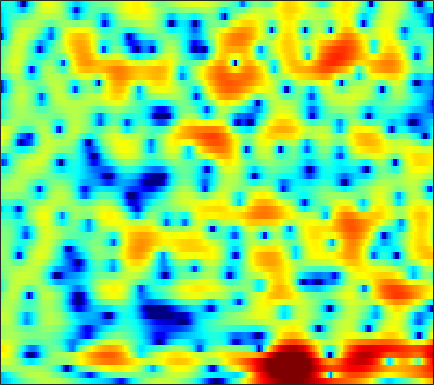

Data behind this chart, as committed beside it:
-7.6618, -7.5014, -7.0883, -6.5005, -5.9762, -5.2058, -4.4027, -3.7877, -2.9953, -2.2323, -1.5128, -1.0131, -0.41166, 0.11779, 0.46723, 0.88252, 1.2579, 1.4851, 1.7346, 1.9123, 2.0399, 2.0969, 2.1264, 2.104
-7.557, -6.939, -5.897, -4.785, -3.969, -2.949, -2.026, -1.402, -0.6491, 0.01291, 0.5852, 0.956, 1.377, 1.713, 1.911, 2.099, 2.207, 2.234, 2.195, 2.074, 1.869, 1.654, 1.291, 0.8425
0.2781, 0.3951, 0.5608, 0.724, 0.8455, 0.9823, 1.084, 1.131, 1.167, 1.173, 1.157, 1.138, 1.114, 1.092, 1.082, 1.077, 1.066, 1.042, 0.9721, 0.8387, 0.5992, 0.339, -0.1532, -0.8441
2.668, 2.84, 2.888, 2.756, 2.539, 2.09, 1.446, 0.8484, -0.1204, -1.267, -2.574, -3.611, -4.924, -5.853, -6.098, -5.743, -4.817, -3.989, -2.868, -1.858, -1.033, -0.5377, -0.02915, 0.3077
4.961, 4.877, 4.551, 3.978, 3.379, 2.325, 0.9471, -0.314, -2.356, -4.886, -8.017, -10.83, -15.12, -19.1, -19.93, -17.46, -13.93, -11.38, -8.369, -5.876, -3.868, -2.647, -1.339, -0.3515
5.736, 5.519, 5.093, 4.493, 3.922, 2.991, 1.843, 0.8446, -0.6762, -2.412, -4.329, -5.807, -7.712, -9.339, -10.11, -10.2, -9.199, -8, -6.241, -4.595, -3.202, -2.358, -1.504, -0.9466
3.241, 3.257, 3.181, 2.995, 2.784, 2.402, 1.921, 1.513, 0.9228, 0.3144, -0.285, -0.6951, -1.168, -1.534, -1.72, -1.843, -1.836, -1.758, -1.585, -1.376, -1.188, -1.089, -1.046, -1.142
0.7302, 1.096, 1.418, 1.571, 1.593, 1.521, 1.35, 1.176, 0.9074, 0.6291, 0.3568, 0.1722, -0.03173, -0.1703, -0.2339, -0.2678, -0.2549, -0.225, -0.1746, -0.1372, -0.1339, -0.1682, -0.2852, -0.4935
0.5332, 0.9153, 1.222, 1.321, 1.272, 1.069, 0.7314, 0.406, -0.0919, -0.6081, -1.065, -1.325, -1.503, -1.471, -1.321, -0.9983, -0.5963, -0.2861, 0.09997, 0.4205, 0.6502, 0.7562, 0.7998, 0.7214
2.09, 2.205, 2.201, 1.991, 1.683, 1.063, 0.1703, -0.7053, -2.206, -4.127, -6.478, -8.289, -9.541, -8.236, -6.469, -4.226, -2.408, -1.313, -0.1651, 0.6876, 1.293, 1.603, 1.842, 1.9
2.522, 2.533, 2.422, 2.143, 1.799, 1.134, 0.211, -0.6673, -2.124, -3.938, -6.054, -7.587, -8.565, -7.533, -6.046, -4.028, -2.306, -1.251, -0.1158, 0.7371, 1.339, 1.639, 1.855, 1.863
1.521, 1.674, 1.763, 1.698, 1.544, 1.205, 0.7096, 0.261, -0.4165, -1.124, -1.754, -2.108, -2.342, -2.28, -2.051, -1.547, -0.9185, -0.4229, 0.1965, 0.7187, 1.1, 1.27, 1.334, 1.2
0.3844, 0.8864, 1.375, 1.655, 1.735, 1.651, 1.347, 0.9682, 0.2941, -0.5403, -1.45, -2.095, -2.758, -2.979, -2.781, -2.128, -1.233, -0.543, 0.2985, 0.9643, 1.413, 1.599, 1.636, 1.434
-1.268, -0.1967, 0.9739, 1.821, 2.22, 2.44, 2.281, 1.885, 0.9728, -0.5043, -2.784, -5.343, -11.05, -20.73, -12.5, -6.142, -2.715, -1.015, 0.5506, 1.548, 2.115, 2.318, 2.32, 2.059
-4.839, -2.755, -0.6906, 0.8146, 1.61, 2.262, 2.523, 2.476, 2.098, 1.379, 0.3756, -0.4556, -1.459, -1.922, -1.75, -1.011, -0.1071, 0.4961, 1.07, 1.358, 1.359, 1.182, 0.7519, 0.1338
-3.751, -2.391, -0.8163, 0.4248, 1.152, 1.888, 2.369, 2.583, 2.683, 2.628, 2.469, 2.306, 2.083, 1.886, 1.766, 1.61, 1.414, 1.201, 0.7826, 0.1407, -0.7632, -1.642, -3.069, -4.765
-1.424, -0.7822, 0.04602, 0.7649, 1.219, 1.735, 2.123, 2.341, 2.554, 2.691, 2.756, 2.756, 2.705, 2.586, 2.436, 2.144, 1.716, 1.275, 0.4886, -0.5822, -2.015, -3.384, -5.744, -8.997
-0.6146, -0.1509, 0.3396, 0.7118, 0.9289, 1.124, 1.271, 1.362, 1.509, 1.685, 1.883, 2.042, 2.247, 2.381, 2.409, 2.34, 2.105, 1.795, 1.192, 0.3428, -0.7539, -1.752, -3.298, -5.002
-0.02356, 0.2788, 0.4086, 0.2738, 0.0204, -0.4922, -1.084, -1.47, -1.711, -1.484, -0.7961, -0.1206, 0.7996, 1.613, 2.11, 2.574, 2.8, 2.819, 2.639, 2.235, 1.603, 1.001, 0.03938, -1.047
0.8868, 0.8478, 0.4943, -0.291, -1.233, -3.06, -5.88, -9.12, -15.84, -13.14, -7.095, -4.211, -1.544, 0.3408, 1.401, 2.442, 3.14, 3.473, 3.672, 3.618, 3.311, 2.929, 2.207, 1.247
0.9517, 0.7869, 0.3509, -0.4029, -1.186, -2.508, -4.12, -5.292, -6.353, -6.202, -4.918, -3.691, -2.08, -0.6178, 0.3383, 1.423, 2.295, 2.791, 3.25, 3.454, 3.419, 3.221, 2.726, 1.937
0.3505, 0.3555, 0.1561, -0.2377, -0.6548, -1.378, -2.199, -2.802, -3.534, -4.037, -4.221, -4.11, -3.55, -2.58, -1.702, -0.462, 0.7083, 1.462, 2.262, 2.797, 3.062, 3.08, 2.889, 2.44
-0.2347, -0.01237, 0.0124, -0.2145, -0.5523, -1.219, -2.131, -3.032, -4.534, -6.527, -9.223, -11.44, -12.01, -8.746, -6.047, -3.101, -0.8967, 0.38, 1.659, 2.544, 3.068, 3.254, 3.263, 3.05
-0.6529, -0.4621, -0.3829, -0.5644, -0.843, -1.383, -2.172, -2.944, -4.226, -5.922, -7.896, -9.269, -9.431, -7.161, -5.011, -2.433, -0.3989, 0.8038, 2.016, 2.824, 3.279, 3.408, 3.306, 2.939
-1.57, -1.454, -1.377, -1.482, -1.679, -2.107, -2.606, -2.978, -3.4, -3.594, -3.485, -3.195, -2.463, -1.454, -0.5642, 0.6561, 1.779, 2.503, 3.25, 3.696, 3.822, 3.702, 3.224, 2.33
-4.623, -3.913, -3.377, -3.303, -3.624, -4.532, -5.849, -6.874, -7.551, -6.697, -4.922, -3.453, -1.655, -0.1002, 0.9219, 2.074, 3.01, 3.563, 4.089, 4.369, 4.367, 4.148, 3.558, 2.53
-7.527, -5.867, -4.677, -4.451, -4.846, -6.145, -8.769, -11.98, -17.16, -12.67, -7.575, -4.956, -2.493, -0.7228, 0.2909, 1.336, 2.134, 2.592, 3.053, 3.358, 3.5, 3.486, 3.279, 2.876
-3.266, -2.839, -2.429, -2.306, -2.39, -2.744, -3.23, -3.571, -3.747, -3.453, -2.806, -2.223, -1.502, -0.9421, -0.6432, -0.3599, -0.1523, 0.02141, 0.3342, 0.7409, 1.208, 1.562, 1.951, 2.217
0.03012, 0.2073, 0.3926, 0.5239, 0.5668, 0.5312, 0.4664, 0.3903, 0.2716, 0.1311, -0.04841, -0.263, -0.6955, -1.369, -2.088, -3.329, -4.793, -5.688, -5.842, -4.586, -2.802, -1.541, -0.1445, 0.8801
0.9105, 1.175, 1.471, 1.711, 1.84, 1.947, 1.972, 1.931, 1.79, 1.523, 1.097, 0.6379, -0.2216, -1.472, -2.759, -5.198, -8.995, -13.41, -16.2, -9.843, -5.656, -3.574, -1.633, -0.3068
-0.09712, 0.293, 0.7586, 1.14, 1.383, 1.656, 1.831, 1.902, 1.903, 1.781, 1.506, 1.201, 0.6298, -0.1241, -0.803, -1.798, -2.76, -3.292, -3.537, -3.208, -2.518, -1.94, -1.239, -0.6982
-1.812, -1.401, -0.8703, -0.3347, 0.0635, 0.5615, 1.012, 1.294, 1.578, 1.746, 1.796, 1.753, 1.601, 1.354, 1.121, 0.7764, 0.4336, 0.203, -0.05303, -0.2396, -0.3882, -0.509, -0.6982, -0.9688
-4.278, -4.137, -3.635, -2.752, -1.969, -0.9547, -0.02036, 0.5724, 1.226, 1.726, 2.092, 2.279, 2.44, 2.502, 2.497, 2.419, 2.274, 2.113, 1.827, 1.443, 0.9272, 0.428, -0.4013, -1.46
-10.86, -13.33, -11.17, -7.15, -4.838, -2.615, -1.041, -0.1592, 0.7516, 1.432, 1.961, 2.285, 2.645, 2.927, 3.09, 3.24, 3.296, 3.258, 3.084, 2.726, 2.143, 1.52, 0.3627, -1.256
-6.391, -7.544, -7.09, -5.237, -3.931, -2.587, -1.658, -1.167, -0.7009, -0.3147, 0.05641, 0.374, 0.8372, 1.353, 1.746, 2.259, 2.698, 2.96, 3.164, 3.163, 2.921, 2.57, 1.827, 0.7669
0.6846, 0.07063, -0.5759, -1.111, -1.534, -2.184, -3.038, -3.759, -4.692, -5.282, -5.331, -5.039, -4.339, -3.36, -2.49, -1.232, 0.01154, 0.8584, 1.781, 2.433, 2.784, 2.859, 2.743, 2.407
3.713, 3.042, 2.036, 0.7693, -0.3813, -2.391, -5.163, -8.059, -13.64, -20.02, -16.69, -14.48, -13.4, -12.62, -10.75, -7.168, -3.885, -1.936, 0.0438, 1.395, 2.239, 2.585, 2.755, 2.664
4.973, 4.465, 3.595, 2.472, 1.409, -0.3548, -2.657, -4.711, -7.694, -10.08, -11.14, -11.79, -13.42, -14.99, -12.79, -7.872, -4.003, -1.905, 0.1149, 1.414, 2.118, 2.315, 2.16, 1.613
3.472, 3.404, 3.19, 2.818, 2.387, 1.665, 0.7662, 0.02365, -0.9624, -1.857, -2.554, -2.895, -3.08, -2.85, -2.367, -1.406, -0.291, 0.4834, 1.296, 1.787, 1.879, 1.65, 0.8773, -0.5653
-1.377, -0.5647, 0.2928, 0.8646, 1.12, 1.242, 1.223, 1.114, 0.9016, 0.6621, 0.447, 0.3386, 0.2622, 0.2879, 0.3788, 0.5678, 0.7915, 0.952, 1.097, 1.104, 0.9236, 0.6211, -0.02773, -0.9975
-5.547, -3.862, -2.176, -0.9886, -0.3096, 0.3293, 0.7599, 0.9683, 1.121, 1.171, 1.13, 1.055, 0.9275, 0.7677, 0.6431, 0.4728, 0.3027, 0.1924, 0.07474, -0.02372, -0.1084, -0.1832, -0.295, -0.4515
-4.909, -3.81, -2.5, -1.367, -0.6502, 0.1586, 0.752, 1.086, 1.379, 1.502, 1.465, 1.331, 1.024, 0.5857, 0.1746, -0.4455, -1.081, -1.515, -1.922, -2.024, -1.814, -1.489, -0.9645, -0.423
-4.137, -3.354, -2.277, -1.194, -0.4486, 0.4496, 1.182, 1.602, 1.977, 2.123, 2.041, 1.825, 1.291, 0.4658, -0.3758, -1.838, -3.729, -5.392, -7.46, -7.799, -6.024, -4.327, -2.322, -0.7483
-6.186, -5.261, -3.81, -2.299, -1.212, 0.05979, 1.091, 1.674, 2.204, 2.454, 2.41, 2.188, 1.629, 0.7266, -0.211, -1.912, -4.351, -6.882, -11.38, -12.42, -7.817, -4.915, -2.139, -0.2366
-14.65, -12.55, -8.563, -5.236, -3.285, -1.312, 0.1108, 0.8727, 1.534, 1.852, 1.859, 1.683, 1.272, 0.6787, 0.1415, -0.6582, -1.466, -1.998, -2.401, -2.275, -1.606, -0.8753, 0.1394, 1.071
-13.64, -11.76, -8.015, -4.904, -3.071, -1.284, -0.03408, 0.586, 1.026, 1.073, 0.8152, 0.4708, -0.1241, -0.7097, -1.05, -1.284, -1.245, -1.059, -0.6545, -0.1365, 0.4524, 0.8802, 1.417, 1.843
-3.666, -3.148, -2.106, -0.9521, -0.1409, 0.7835, 1.353, 1.542, 1.442, 0.8884, -0.1432, -1.24, -3.119, -5.146, -6.165, -5.893, -4.288, -2.926, -1.356, -0.1081, 0.8241, 1.347, 1.835, 2.054
-0.5734, 0.05665, 0.9348, 1.766, 2.269, 2.79, 3.01, 2.945, 2.513, 1.623, 0.1361, -1.502, -4.612, -9.54, -14.51, -11.86, -6.685, -4.177, -1.871, -0.3281, 0.7075, 1.224, 1.563, 1.546
-1.924, -0.535, 0.9375, 2.054, 2.689, 3.246, 3.511, 3.494, 3.172, 2.509, 1.518, 0.5803, -0.8204, -2.181, -2.913, -3.289, -3.027, -2.593, -1.852, -1.125, -0.4455, -0.06428, 0.2064, 0.1743
-3.146, -1.585, 0.0363, 1.282, 2.03, 2.722, 3.135, 3.253, 3.141, 2.735, 2.058, 1.409, 0.3505, -0.8549, -1.803, -3.056, -4.161, -4.738, -4.958, -4.467, -3.556, -2.822, -1.926, -1.315
-2.555, -1.759, -0.6058, 0.5146, 1.249, 2.085, 2.657, 2.913, 3.009, 2.805, 2.274, 1.653, 0.5164, -1.037, -2.575, -5.292, -9.256, -13.59, -18.32, -12.44, -8.246, -6.132, -4.144, -2.706
-5.017, -4.21, -2.691, -1.104, -0.02474, 1.209, 2.141, 2.63, 3.009, 3.063, 2.786, 2.343, 1.425, 0.1045, -1.158, -3.261, -5.774, -7.613, -9.021, -8.588, -7.398, -6.534, -5.533, -4.414
-16.91, -11.4, -6.607, -3.41, -1.61, 0.2243, 1.576, 2.312, 2.973, 3.303, 3.338, 3.179, 2.723, 2.015, 1.334, 0.2654, -0.9173, -1.823, -3.015, -4.222, -5.674, -7.136, -9.614, -11.41
-10.17, -8.607, -6.073, -3.741, -2.257, -0.6184, 0.65, 1.392, 2.128, 2.606, 2.859, 2.921, 2.853, 2.609, 2.308, 1.781, 1.107, 0.486, -0.5129, -1.801, -3.506, -5.153, -7.821, -9.702
-7.293, -6.28, -4.916, -3.584, -2.642, -1.588, -0.7323, -0.2104, 0.3447, 0.7785, 1.112, 1.311, 1.522, 1.662, 1.718, 1.701, 1.563, 1.37, 0.994, 0.4863, -0.1076, -0.5514, -1.041, -1.251
-7.319, -6.13, -4.848, -3.838, -3.255, -2.691, -2.353, -2.221, -2.133, -2.033, -1.8, -1.5, -0.947, -0.2764, 0.2455, 0.8772, 1.386, 1.681, 1.941, 2.071, 2.094, 2.057, 1.968, 1.864
-6.435, -5.468, -4.463, -3.836, -3.649, -3.708, -4.184, -4.824, -6.017, -7.355, -8.007, -7.46, -5.664, -3.574, -2.148, -0.5296, 0.7683, 1.546, 2.354, 2.928, 3.294, 3.446, 3.511, 3.427
-5.094, -4.385, -3.705, -3.407, -3.447, -3.944, -5.023, -6.319, -9.003, -13.66, -22.5, -17.88, -10.52, -6.295, -4.058, -1.744, 0.05001, 1.129, 2.271, 3.104, 3.666, 3.923, 4.052, 3.948
